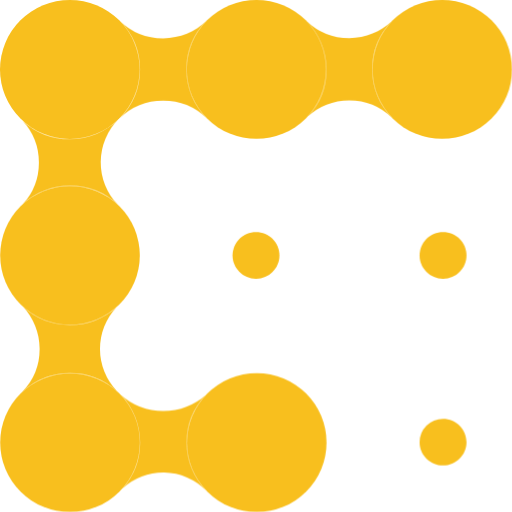
t = 0.00 s
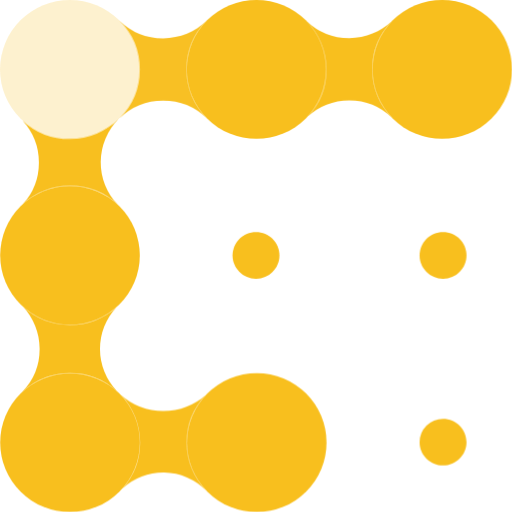
t = 0.52 s
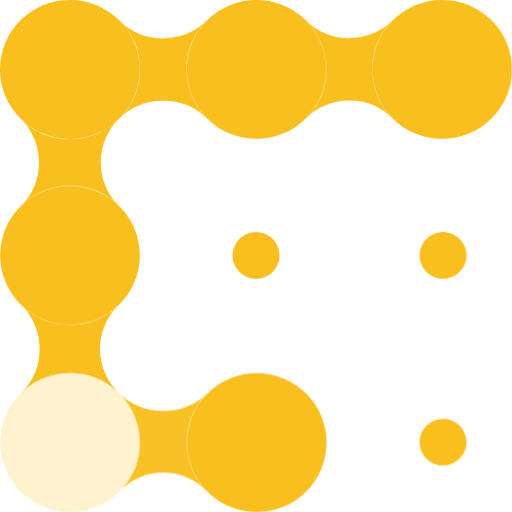
t = 0.98 s
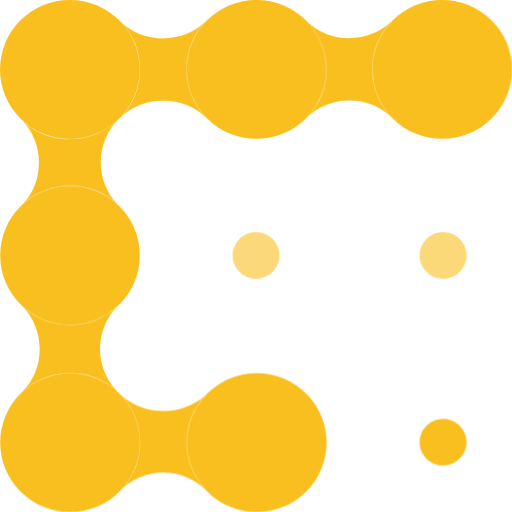
t = 1.50 s
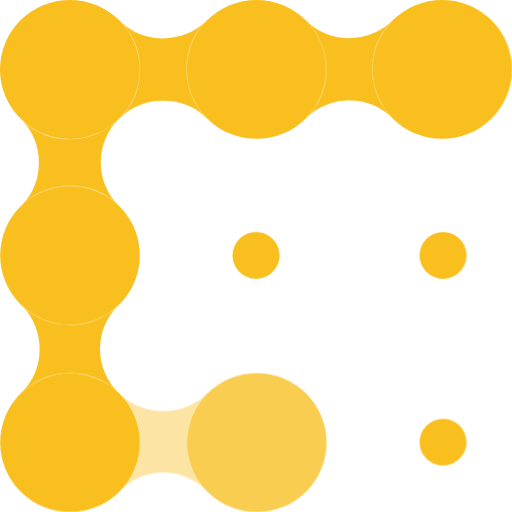
t = 1.99 s
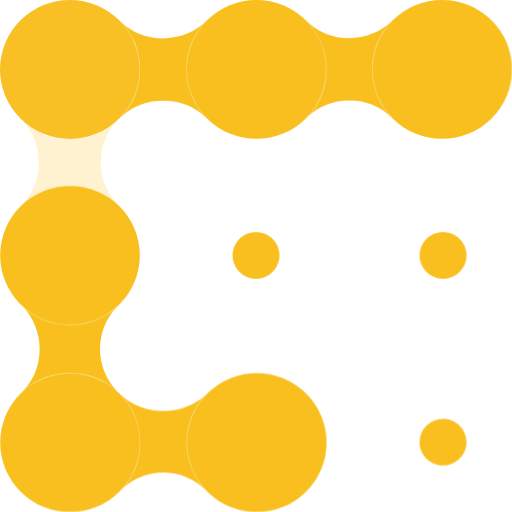
t = 2.48 s

The animated SVG that drew these frames (rendered in a browser with its animation timeline set to each time). Animation: 14 CSS @keyframes rules; one cycle of 3.00 s, repeats indefinitely.

<svg xmlns="http://www.w3.org/2000/svg" fill="#F8BF1E" width="120" height="120" viewBox="0 0 244 244">
<style>
/* <![CDATA[ */

#el1 {
  animation: blick1 3s linear infinite;
}

@keyframes blick1 {
  0%, 5.846%, 100% {
    opacity: 1;
  }
  1.923% {
    opacity: .2;
  }
}

#el2 {
  animation: blick2 3s linear infinite;
}

@keyframes blick2 {
  0%, 1.846%, 9.692%, 94.15%, 100% {
    opacity: 1;
  }
  5.769%, 98.073% {
    opacity: .2;
  }
}

#el3 {
  animation: blick3 3s linear infinite;
}

@keyframes blick3 {
  0%, 5.692%, 13.538%, 90.304%, 98.15%, 100% {
    opacity: 1;
  }
  9.615%, 94.227% {
    opacity: .2;
  }
}

#el4 {
  animation: blick4 3s linear infinite;
}

@keyframes blick4 {
  0%, 9.538%, 17.3848%, 86.458%, 94.304%, 100% {
    opacity: 1;
  }
  13.461%, 90.381% {
    opacity: .2;
  }
}

#el5 {
  animation: blick5 3s linear infinite;
}

@keyframes blick5 {
  0%, 13.384%, 21.23%, 82.612%, 90.458%, 100% {
    opacity: 1;
  }
  17.307%, 86.535% {
    opacity: .2;
  }
}

#el6 {
  animation: blick6 3s linear infinite;
}

@keyframes blick6 {
  0%, 17.23%, 25.076%, 78.766%, 86.612%, 100% {
    opacity: 1;
  }
  21.153%, 82.689% {
    opacity: .2;
  }
}

#el7 {
  animation: blick7 3s linear infinite;
}

@keyframes blick7 {
  0%, 21.076%, 28.922%, 74.92%, 82.766%, 100% {
    opacity: 1;
  }
  24.999%, 78.843% {
    opacity: .2;
  }
}

#el8 {
  animation: blick8 3s linear infinite;
}

@keyframes blick8 {
  0%, 24.922%, 32.768%, 71.074%, 78.92%, 100% {
    opacity: 1;
  }
  28.845%, 74.997% {
    opacity: .2;
  }
}

#el9 {
  animation: blick9 3s linear infinite;
}

@keyframes blick9 {
  0%, 28.768%, 36.614%, 67.228%, 75.074%, 100% {
    opacity: 1;
  }
  32.691%, 71.151% {
    opacity: .2;
  }
}

#el10 {
  animation: blick10 3s linear infinite;
}

@keyframes blick10 {
  0%, 32.614%, 40.46%, 63.382%, 71.228%, 100% {
    opacity: 1;
  }
  36.537%, 67.305% {
    opacity: .2;
  }
}

#el11 {
  animation: blick11 3s linear infinite;
}

@keyframes blick11 {
  0%, 36.46%, 44.306%, 59.536%, 67.382%, 100% {
    opacity: 1;
  }
  40.383%, 63.459% {
    opacity: .2;
  }
}

#el12 {
  animation: blick12 3s linear infinite;
}

@keyframes blick12 {
  0%, 40.306%, 48.152%, 55.692%, 63.5362%, 100% {
    opacity: 1;
  }
  44.229%, 59.613% {
    opacity: .2;
  }
}

#el13 {
  animation: blick13 3s linear infinite;
}

@keyframes blick13 {
  0%, 44.152%, 51.998%,59.69%, 100% {
    opacity: 1;
  }
  48.075%, 55.767% {
    opacity: .2;
  }
}

#el14 {
  animation: blick14 3s linear infinite;
}

@keyframes blick14 {
  0%, 47.998%, 55.844%, 100% {
    opacity: 1;
  }
  51.921% {
    opacity: .2;
  }
}

/* ]]> */
</style>
<g id="connectors">
<path id="el2" d="M146.68 55.5a32.87 32.87 0 0 0 8.8-22.41c0-9-3.63-17.17-9.5-23.14a29.54 29.54 0 0 0 20.47 8.2c7.85 0 14.98-3.05 20.28-8.03a32.86 32.86 0 0 0-9.34 22.97c0 8.93 3.57 17.03 9.36 22.99a29.26 29.26 0 0 0-20.34-8.2c-7.59 0-14.5 2.88-19.73 7.61z"/>
<path id="el4" d="M56.87 56.4a32.9 32.9 0 0 0 9.66-23.31A32.9 32.9 0 0 0 56.9 9.8a29.82 29.82 0 0 0 20.85 8.44c8.02 0 15.3-3.14 20.65-8.24a32.89 32.89 0 0 0-9.46 23.09c0 9 3.62 17.16 9.49 23.12a29.81 29.81 0 0 0-20.68-8.28 29.82 29.82 0 0 0-20.88 8.48z"/>
<path id="el6" d="M10.83 97.34a29.5 29.5 0 0 0 7.7-19.9 29.5 29.5 0 0 0-7.84-20.06 33.24 33.24 0 0 0 22.58 8.8c9.1 0 17.35-3.64 23.35-9.54a29.15 29.15 0 0 0-.42 40.97 33.24 33.24 0 0 0-22.82-9.03c-8.7 0-16.62 3.32-22.55 8.76z"/>
<path id="el8" d="M10.52 186.86a29.45 29.45 0 0 0 8.36-20.57c0-7.77-3.02-14.84-7.94-20.13a33.24 33.24 0 0 0 22.42 8.65c8.5 0 16.24-3.17 22.12-8.38a29.13 29.13 0 0 0 .16 39.92 33.24 33.24 0 0 0-22.28-8.53 33.23 33.23 0 0 0-22.84 9.04z"/>
<path id="el10" d="M58.25 232.85a32.86 32.86 0 0 0 8.38-21.94c0-8.77-3.44-16.74-9.04-22.66a30.52 30.52 0 0 0 20.26 7.62c7.76 0 14.83-2.85 20.18-7.54a32.87 32.87 0 0 0-8.96 22.58c0 8.8 3.46 16.8 9.1 22.73a28.83 28.83 0 0 0-39.92-.8z"/>
</g>
<ellipse id="el5" cx="33.28" cy="33.1" rx="33.28" ry="33.1"/>
<ellipse id="el3" cx="122.2" cy="33.09" rx="33.29" ry="33.09"/>
<ellipse id="el1" cx="210.69" cy="33.09" rx="33.31" ry="33.09"/>
<ellipse id="el7" cx="33.36" cy="121.69" rx="33.27" ry="33.14"/>
<path id="el14" d="M121.98 132.86c6.17 0 11.18-4.99 11.18-11.14s-5-11.14-11.18-11.14-11.18 4.99-11.18 11.14 5 11.14 11.18 11.14z"/>
<path id="el13" d="M211.12 132.86c6.17 0 11.18-4.99 11.18-11.14s-5-11.14-11.18-11.14-11.18 4.99-11.18 11.14 5 11.14 11.18 11.14z"/>
<ellipse id="el9" cx="33.37" cy="210.89" rx="33.28" ry="33.11"/>
<ellipse id="el11" cx="122.32" cy="210.91" rx="33.27" ry="33.09"/>
<path id="el12" d="M211.12 221.81c6.17 0 11.18-4.98 11.18-11.13s-5-11.14-11.18-11.14a11.16 11.16 0 0 0-11.18 11.14c0 6.15 5 11.13 11.18 11.13z"/>
</svg>
